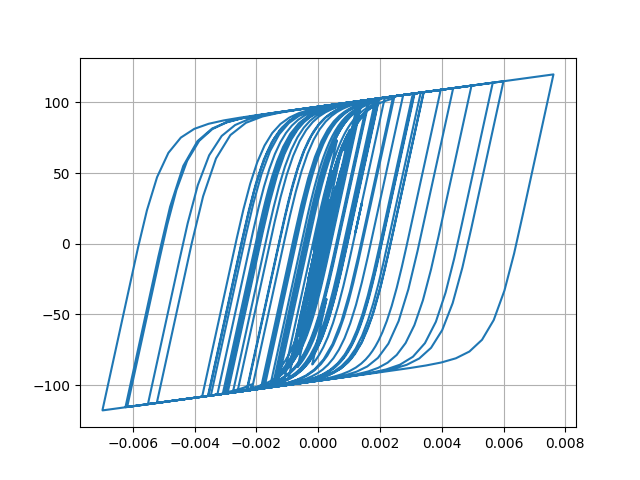

Data behind this chart, as committed beside it:
Desplacment, Force
0.0, 0.0
5.699286726831703e-07, 0.05699
2.5088513188004267e-06, 0.2509
6.333945110498493e-06, 0.6334
1.246594801393594e-05, 1.247
2.0839453251574573e-05, 2.084
3.08688473402414e-05, 3.086
4.1713980323926886e-05, 4.169
5.2567233972094994e-05, 5.252
6.290111728989963e-05, 6.282
7.250461687552089e-05, 7.238
8.13209094999212e-05, 8.115
8.925302014390722e-05, 8.902
9.610852836832175e-05, 9.582
0.0001017, 10.14
0.0001062, 10.58
0.0001097, 10.93
0.000113, 11.25
0.0001165, 11.6
0.0001208, 12.02
0.0001258, 12.51
0.000131, 13.03
0.0001356, 13.48
0.0001387, 13.78
0.0001394, 13.86
0.0001373, 13.64
0.000132, 13.11
0.0001237, 12.29
0.0001129, 11.2
9.998542842065622e-05, 9.912
8.551501178401612e-05, 8.465
6.992576669211635e-05, 6.906
5.360029208597743e-05, 5.273
3.681192182320082e-05, 3.594
1.9667532575180276e-05, 1.88
2.118896952159832e-06, 0.1249
-1.6220967894972595e-05, -1.709
-3.6023531857377825e-05, -3.688
-5.813014945096066e-05, -5.893
-8.334320450087213e-05, -8.402
-0.0001121, -11.25
-0.0001441, -14.4
-0.0001788, -17.78
-0.000215, -21.27
-0.000251, -24.69
-0.0002851, -27.86
-0.0003153, -30.63
-0.0003401, -32.87
-0.0003587, -34.53
-0.0003714, -35.65
-0.0003793, -36.34
-0.0003843, -36.77
-0.0003881, -37.1
-0.000392, -37.44
-0.0003968, -37.85
-0.0004027, -38.36
-0.0004099, -38.97
-0.0004185, -39.71
-0.0004287, -40.57
-0.0004405, -41.56
... 2,941 more rows
